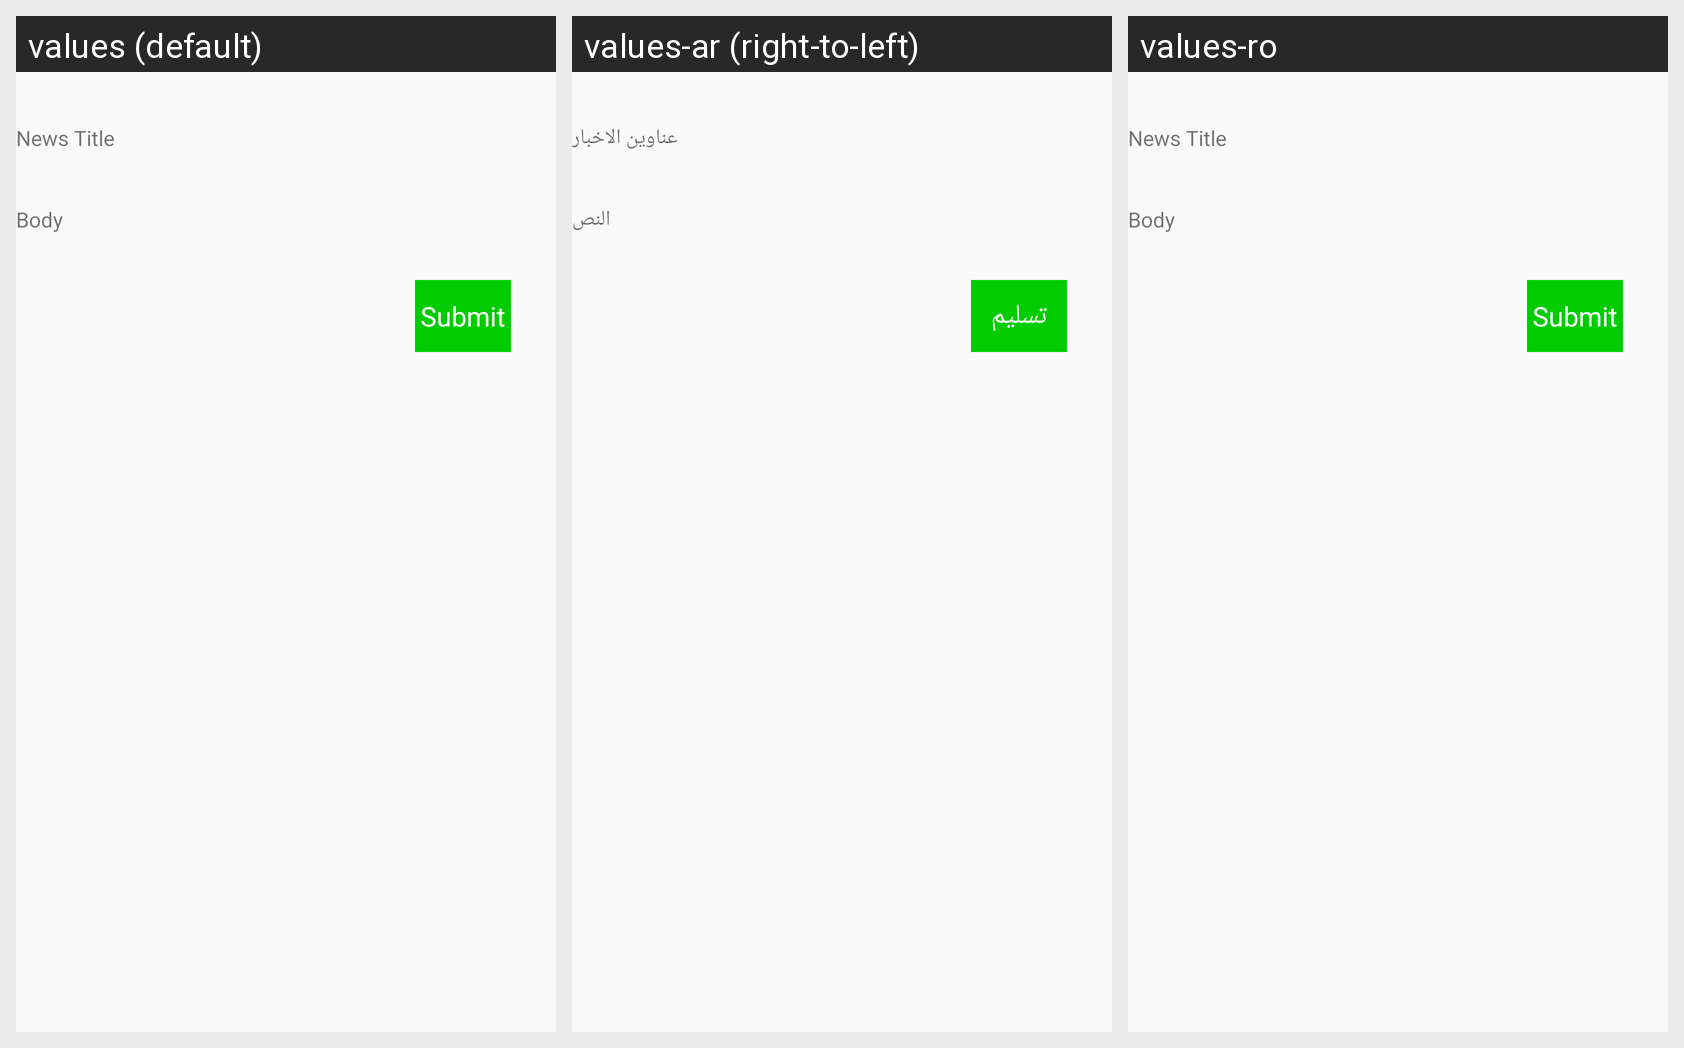

Locale-by-locale string values for the Android screen shown in this grid:
Android screen res/layout/add_news.xml rendered under 3 locales, left to right: values (default), values-ar (right-to-left), values-ro. Device: Nexus 5 (rendered at 1080×1920; each locale shown at half size, 540×960, under a caption strip naming it); theme DDP2P.
Strings drawn on this screen, with the default value and each locale's value (text and hints the layout hard-codes, and strings that could not be matched under every locale, appear in the picture but are not listed):

news_title
  values: News Title
  values-ar: عناوين الاخبار
  values-ro: News Title

body
  values: Body
  values-ar: النص
  values-ro: Body  [not translated; the default value is used]

submit
  values: Submit
  values-ar: تسليم
  values-ro: Submit  [not translated; the default value is used]
